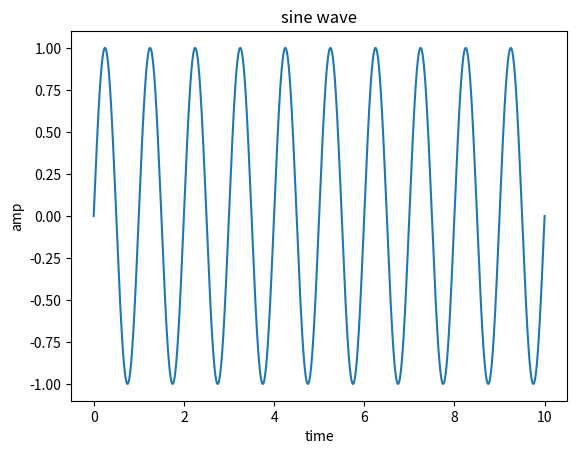

Write the Python code that produced this figure.
import matplotlib.pyplot as plt
import numpy as np
t=np.arange(0,10,0.0001)
x1=np.sin(t*2*np.pi)
plt.plot(t,x1)
plt.title('sine wave')
plt.xlabel('time')
plt.ylabel('amp')
plt.show( )